Run: headless pygame with SDL's dummy video driver; simulated clock (each Clock.tick advances the game by its frame time, no real sleeping); random seed 0; keys injected as events and as key.get_pressed() state; no mouse input.
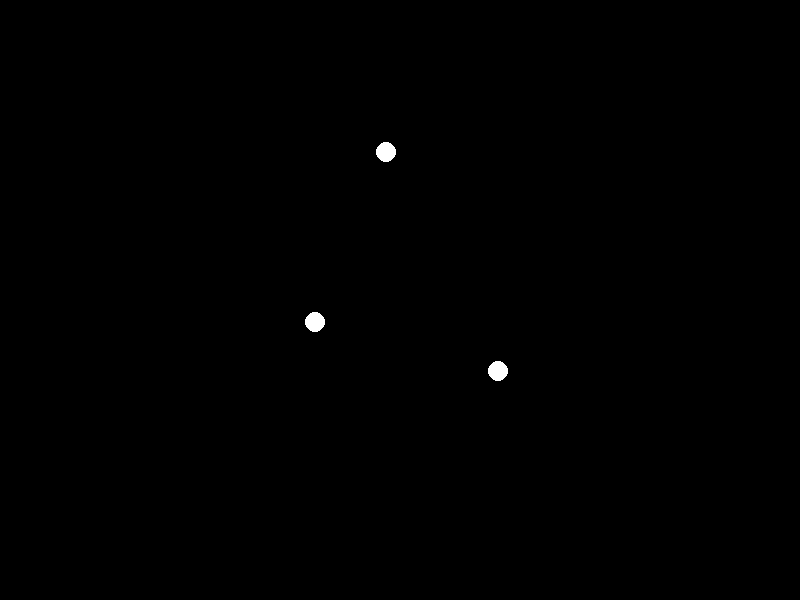
Frame 1 of 4 · flips 1–60 · no input
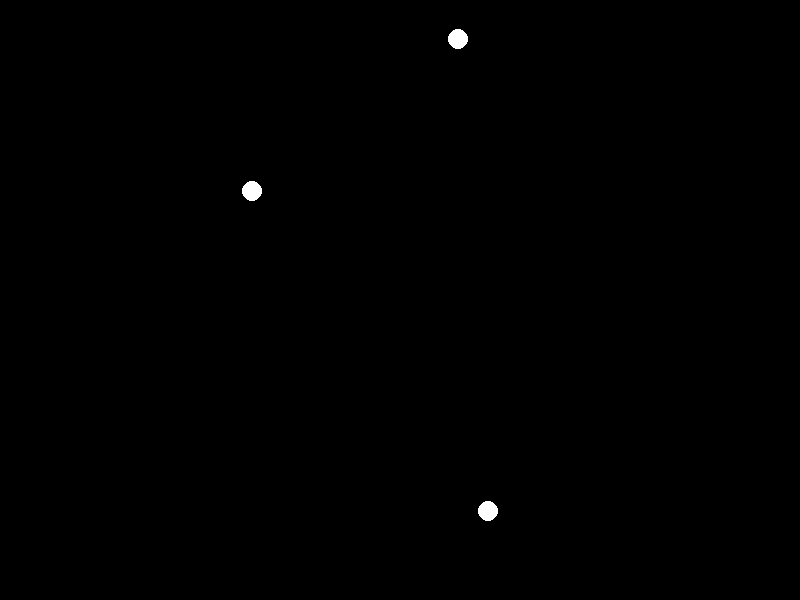
Frame 2 of 4 · flips 61–180 · tapped SPACE, RETURN · held RIGHT (→), D
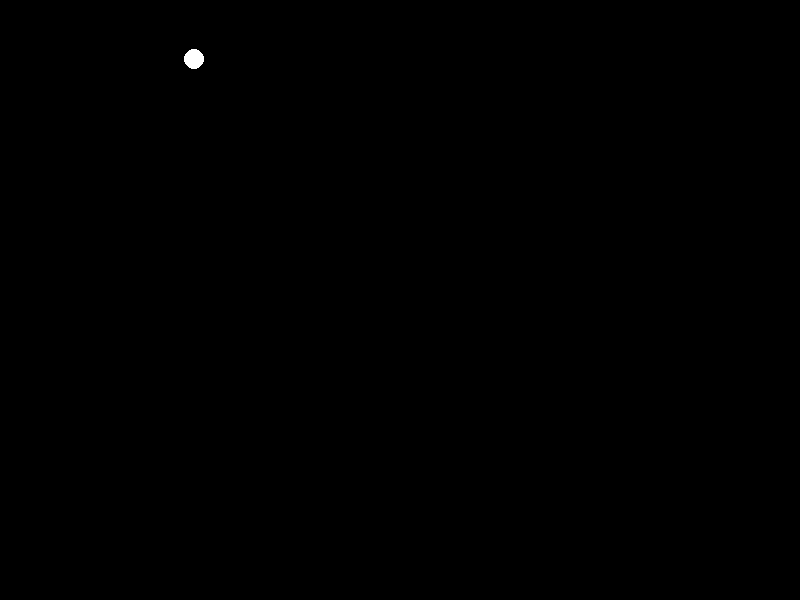
Frame 3 of 4 · flips 181–300 · held DOWN (↓), S
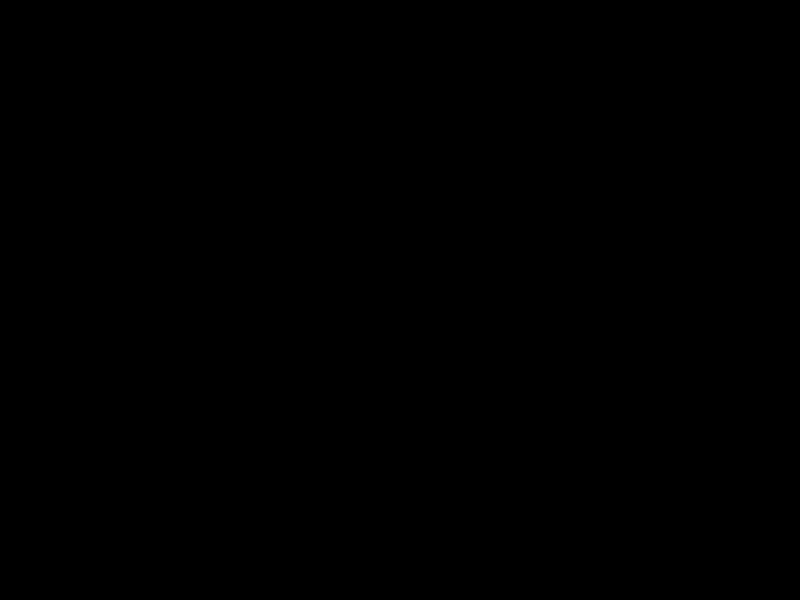
Frame 4 of 4 · flips 301–420 · held LEFT (←), A, UP (↑), W

The pygame program that drew these frames:

import pygame
import math


WIDTH, HEIGHT = 800, 600
G = 1
DT = 0.8

BLACK = (0, 0, 0)
WHITE = (255, 255, 255)

class Body:
    def __init__(self, x, y, mass, vx, vy):
        self.x = x
        self.y = y
        self.mass = mass
        self.vx = vx
        self.vy = vy
        self.radius = int(math.sqrt(mass) * 2)

    def update_position(self):
        self.x += self.vx * DT
        self.y += self.vy * DT

    def apply_gravity(self, other):
        dx = other.x - self.x
        dy = other.y - self.y
        distance = math.sqrt(dx ** 2 + dy ** 2) + 0.1
        force = G * self.mass * other.mass / distance ** 2
        
        acceleration = force / self.mass
        self.vx += acceleration * (dx / distance) * DT
        self.vy += acceleration * (dy / distance) * DT

pygame.init()
screen = pygame.display.set_mode((WIDTH, HEIGHT))
pygame.display.set_caption("Simulación 3 Cuerpos")
clock = pygame.time.Clock()

cx, cy = WIDTH // 2, HEIGHT // 2
r = 100
m = 30
v = 1.5

bodies = [
    Body(cx + r, cy, m, 0, v),
    Body(cx - r / 2, cy + math.sqrt(3) * r / 2, m, -v * math.cos(math.pi / 3), -v * math.sin(math.pi / 3)),
    Body(cx - r / 2, cy - math.sqrt(3) * r / 2, m, v * math.cos(math.pi / 3), -v * math.sin(math.pi / 3))
]

running = True
while running:
    screen.fill(BLACK)
    
    for event in pygame.event.get():
        if event.type == pygame.QUIT:
            running = False
    
    for i in range(len(bodies)):
        for j in range(len(bodies)):
            if i != j:
                bodies[i].apply_gravity(bodies[j])

    for body in bodies:
        body.update_position()
        pygame.draw.circle(screen, WHITE, (int(body.x), int(body.y)), body.radius)
    
    pygame.display.flip()
    clock.tick(60)

pygame.quit()
